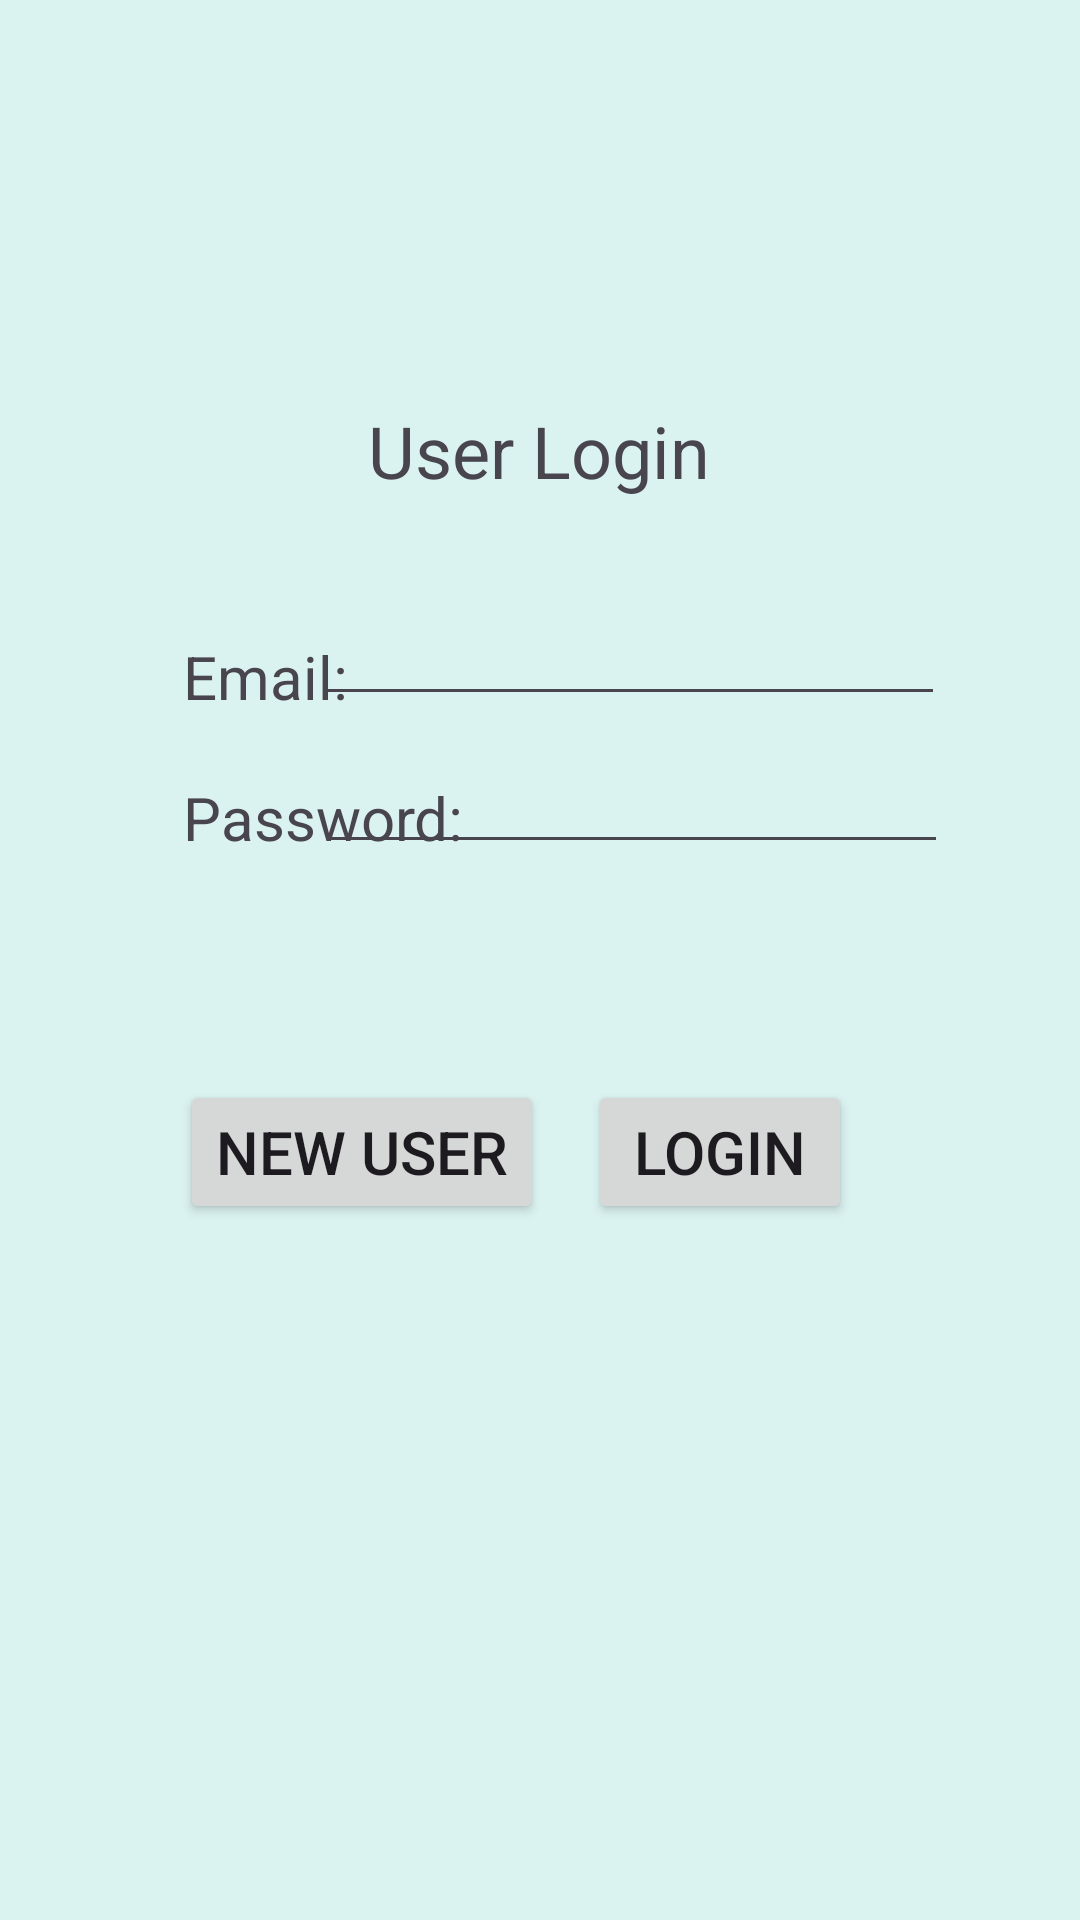

This screen was rendered from an Android layout file. Write that file and the resources it references.
<!-- AndroidManifest.xml: application theme Theme.TestManagementCapstone -->
<!-- res/layout/activity_user_login.xml -->
<?xml version="1.0" encoding="utf-8"?>
<androidx.constraintlayout.widget.ConstraintLayout xmlns:android="http://schemas.android.com/apk/res/android"
    xmlns:app="http://schemas.android.com/apk/res-auto"
    xmlns:tools="http://schemas.android.com/tools"
    android:id="@+id/main"
    android:layout_width="match_parent"
    android:layout_height="match_parent"
    android:background="#DAF2F0"
    tools:context=".UI.UserLogin">

    <TextView
        android:id="@+id/textView2"
        android:layout_width="wrap_content"
        android:layout_height="wrap_content"
        android:layout_marginStart="148dp"
        android:layout_marginTop="134dp"
        android:layout_marginEnd="149dp"
        android:text="User Login"
        android:textSize="24sp"
        app:layout_constraintEnd_toEndOf="parent"
        app:layout_constraintStart_toStartOf="parent"
        app:layout_constraintTop_toTopOf="parent" />

    <TextView
        android:id="@+id/emailText"
        android:layout_width="wrap_content"
        android:layout_height="wrap_content"
        android:layout_marginStart="61dp"
        android:layout_marginTop="212dp"
        android:text="Email:"
        android:textSize="20sp"
        app:layout_constraintStart_toStartOf="parent"
        app:layout_constraintTop_toTopOf="parent" />

    <TextView
        android:id="@+id/passwordText"
        android:layout_width="wrap_content"
        android:layout_height="wrap_content"
        android:layout_marginStart="61dp"
        android:layout_marginTop="20dp"
        android:text="Password:"
        android:textSize="20sp"
        app:layout_constraintStart_toStartOf="parent"
        app:layout_constraintTop_toBottomOf="@+id/emailText" />

    <EditText
        android:id="@+id/userPassword"
        android:layout_width="wrap_content"
        android:layout_height="wrap_content"
        android:layout_marginTop="8dp"
        android:layout_marginEnd="44dp"
        android:ems="10"
        android:inputType="textPassword"
        app:layout_constraintEnd_toEndOf="parent"
        app:layout_constraintTop_toBottomOf="@+id/userEmailAddress" />

    <EditText
        android:id="@+id/userEmailAddress"
        android:layout_width="wrap_content"
        android:layout_height="wrap_content"
        android:layout_marginTop="31dp"
        android:layout_marginEnd="45dp"
        android:ems="10"
        android:inputType="textEmailAddress"
        app:layout_constraintEnd_toEndOf="parent"
        app:layout_constraintTop_toBottomOf="@+id/textView2" />

    <Button
        android:id="@+id/loginButton"
        android:layout_width="wrap_content"
        android:layout_height="wrap_content"
        android:layout_marginTop="72dp"
        android:layout_marginEnd="76dp"
        android:text="Login"
        android:textSize="20sp"
        app:layout_constraintEnd_toEndOf="parent"
        app:layout_constraintTop_toBottomOf="@+id/userPassword" />

    <Button
        android:id="@+id/newUserButton"
        android:layout_width="wrap_content"
        android:layout_height="wrap_content"
        android:layout_marginStart="60dp"
        android:layout_marginTop="72dp"
        android:text="New User"
        android:textSize="20sp"
        app:layout_constraintStart_toStartOf="parent"
        app:layout_constraintTop_toBottomOf="@+id/userPassword" />
</androidx.constraintlayout.widget.ConstraintLayout>
<!-- resources referenced by this layout -->
<resources>
  <style name="Theme.TestManagementCapstone" parent="Base.Theme.TestManagementCapstone" />
  <style name="Base.Theme.TestManagementCapstone" parent="Theme.Material3.DayNight.NoActionBar">
          
          
      </style>
</resources>
